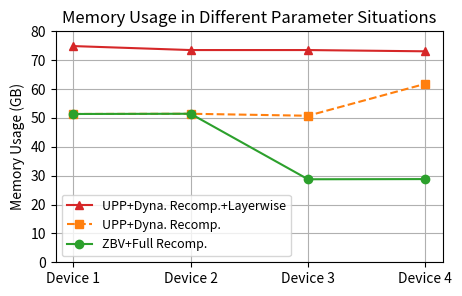

Write Python code to recreate this figure.
ZBV = ["OOM"]
ZBV_RECOMP = [51.357444763183594, 51.4356689453125, 28.747970581054688, 28.810470581054688]
UPP_DYNA_RECOMP = [51.357444763183594, 51.4356689453125, 50.74797058105469, 61.81047058105469]
UPP_DYNA_RECOMP_LAYERWISE = [74.8760986328125, 73.4980697631836, 73.4980697631836, 73.06047058105469]
import matplotlib.pyplot as plt

# 数据
ZBV = ["OOM"]  # 这里没有实际数据，仅作为占位符
ZBV_RECOMP = [51.357444763183594, 51.4356689453125, 28.747970581054688, 28.810470581054688]
UPP_DYNA_RECOMP = [51.357444763183594, 51.4356689453125, 50.74797058105469, 61.81047058105469]
UPP_DYNA_RECOMP_LAYERWISE = [74.8760986328125, 73.4980697631836, 73.4980697631836, 73.06047058105469]

# X轴标签（假设是层数或步骤）
x_labels = [f"Device {i+1}" for i in range(len(ZBV_RECOMP))]
colors = {
    "UPP":'#D62728',
    "1F1B":'#1f77b4',
    "I1F1B":'#ff7f0e',
    "ZBV":'#2ca02c',
    "ZBH":'#e377c2',
}
# 创建图形
plt.figure(figsize=(5, 3))
# 绘制 GPU_MAX_MEM 红线
# GPU_MAX_MEM = 80
# plt.axhline(y=GPU_MAX_MEM, color='r', linestyle='--', label="GPU Max Mem.")
# 绘制折线图
plt.plot(x_labels, UPP_DYNA_RECOMP_LAYERWISE, marker='^', c=colors['UPP'],  label="UPP+Dyna. Recomp.+Layerwise")
plt.plot(x_labels, UPP_DYNA_RECOMP, marker='s', linestyle='--', c=colors['I1F1B'], label="UPP+Dyna. Recomp.")
plt.plot(x_labels, ZBV_RECOMP, marker='o', c=colors['ZBV'],  label="ZBV+Full Recomp.")



# 添加标题和标签
import numpy as np
plt.title("Memory Usage in Different Parameter Situations")
plt.ylabel("Memory Usage (GB)")
plt.yticks(np.arange(0, 81, 10))  # 从 0 到 100，每隔 10
# 添加图例
plt.legend(fontsize=9)

# 显示图形
plt.grid(True)
plt.show()